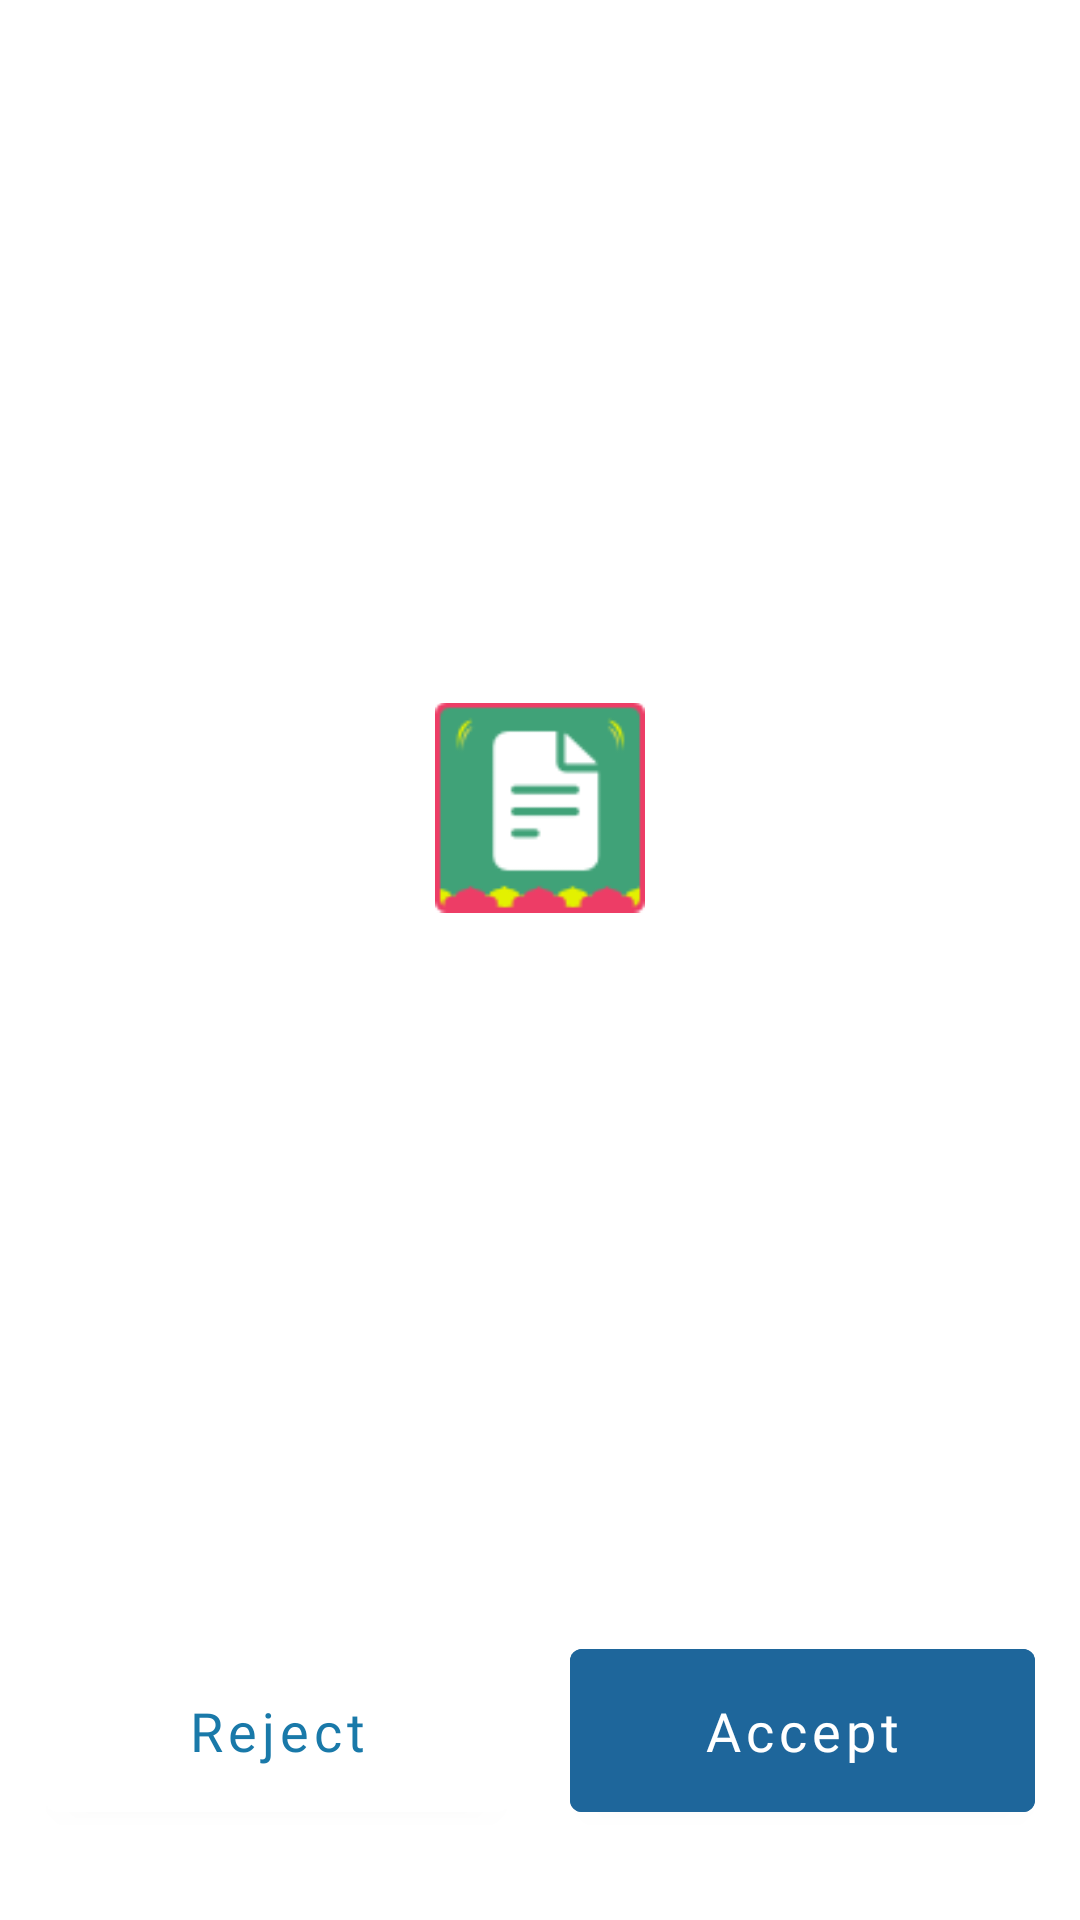

This screen was rendered from an Android layout file. Write that file and the resources it references.
<!-- AndroidManifest.xml: application theme Theme.SafarKaSathi -->
<!-- res/layout/sheet_layout_26.xml -->
<?xml version="1.0" encoding="utf-8"?>
<LinearLayout xmlns:android="http://schemas.android.com/apk/res/android"
    xmlns:app="http://schemas.android.com/apk/res-auto"
    xmlns:tools="http://schemas.android.com/tools"
    android:layout_width="match_parent"
    android:layout_height="wrap_content"
    android:background="?android:attr/colorBackground"
    android:orientation="vertical"
    android:paddingLeft="15dp"
    android:paddingRight="15dp">

    <TextView
        android:id="@+id/textView18"
        android:layout_width="match_parent"
        android:textColor="?android:attr/textColorPrimary"
        android:layout_height="wrap_content"
        android:layout_marginTop="20dp"
        android:layout_weight="1"
        android:fontFamily="@font/museo700_regular"
        android:gravity="center"
        tools:text="Future Generali Insurance"
        android:textSize="26sp" />

    <TextView
        android:layout_width="match_parent"
        android:layout_height="wrap_content"
        android:layout_marginTop="10dp"
        android:layout_weight="1"
        android:fontFamily="@font/opensans_regular"
        android:gravity="center"
        tools:text="We need to determine the heath of the vehicle to provide complimentary insurance"
        android:textColor="?android:attr/textColorSecondary"
        android:textSize="16sp" />

    <ImageView
        android:id="@+id/imageView6"
        android:layout_width="70dp"
        android:layout_marginTop="30dp"
        android:layout_gravity="center"
        android:layout_height="70dp"
        android:layout_weight="1"
        app:srcCompat="@drawable/thumb_1" />

    <TextView
        android:id="@+id/textView13"
        android:layout_width="match_parent"
        android:layout_height="wrap_content"
        android:layout_marginTop="30dp"
        android:layout_weight="1"
        android:fontFamily="@font/museo300_regular"
        android:gravity="center"
        tools:text="Earn 600 Points"
        android:textColor="?android:attr/textColorPrimary"
        android:textSize="30sp" />

    <TextView
        android:layout_width="match_parent"
        android:layout_height="wrap_content"
        android:layout_marginTop="10dp"
        android:layout_weight="1"
        android:fontFamily="@font/opensans_regular"
        android:gravity="center"
        tools:text="3 tasks to complete"
        android:textColor="?android:attr/textColorPrimary"
        android:textSize="16sp" />

    <LinearLayout
        android:orientation="horizontal"
        android:layout_marginTop="20dp"
        android:layout_marginBottom="30dp"
        android:weightSum="2"
        android:layout_width="match_parent"
        android:layout_height="wrap_content">

        <Button
            android:layout_width="0dp"
            android:layout_height="wrap_content"
            android:layout_weight="1"
            android:layout_gravity="center"
            android:elevation="2dp"
            android:fontFamily="@font/museo700_regular"
            android:text="Reject"
            android:textAllCaps="false"
            android:textColor="@color/text_reject"
            android:textSize="18sp"
            android:backgroundTint="@color/btn_reject"
            android:paddingBottom="15dp"
            android:paddingTop="15dp"
            />

        <Button
            android:layout_weight="1"
            android:layout_marginStart="20dp"
            android:layout_width="0dp"
            android:layout_height="wrap_content"
            android:layout_gravity="center"
            android:elevation="2dp"
            android:fontFamily="@font/museo700_regular"
            android:text="Accept"
            android:textAllCaps="false"
            android:paddingTop="15dp"
            android:paddingBottom="15dp"
            android:textColor="@color/text_accept"
            android:textSize="18sp"
            android:backgroundTint="@color/btn_accept"
            />

    </LinearLayout>

</LinearLayout>
<!-- resources referenced by this layout -->
<resources>
  <color name="btn_accept">#1E669B</color>
  <color name="btn_reject">#ffffff</color>
  <color name="text_accept">#fff</color>
  <color name="text_reject">#1979a9</color>
  <!-- drawable thumb_1: png bitmap (drawable-nodpi, 2423 bytes) -->
  <style name="Theme.SafarKaSathi" parent="Theme.MaterialComponents.DayNight.NoActionBar">
          
          <item name="colorPrimary">@color/colorPrimary</item>
          <item name="colorPrimaryVariant">@color/colorPrimaryDark</item>
          <item name="colorOnPrimary">@color/white</item>
          
          <item name="colorSecondary">@color/splash_color</item>
          <item name="colorSecondaryVariant">@color/colorPrimaryDark</item>
          <item name="colorOnSecondary">@color/black</item>
          
          <item name="android:statusBarColor" tools:targetApi="l">?attr/colorPrimaryVariant</item>
          
  
          
  
      </style>
  <color name="colorPrimary">#d12a52</color>
  <color name="colorPrimaryDark">#d12a52</color>
  <color name="white">#ffffff</color>
  <color name="splash_color">#d12a52</color>
  <color name="black">#000000</color>
</resources>
